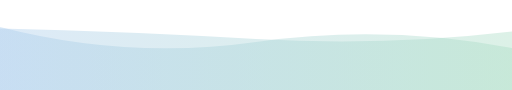
t = 0.00 s
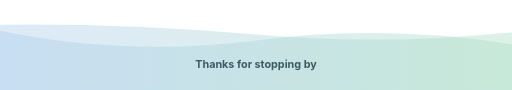
t = 1.67 s
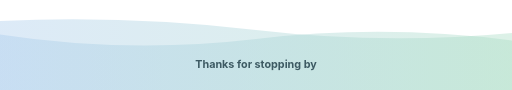
t = 3.33 s
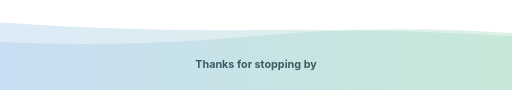
t = 6.66 s
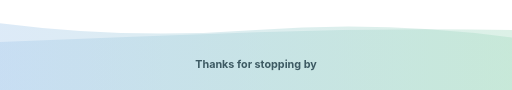
t = 8.33 s
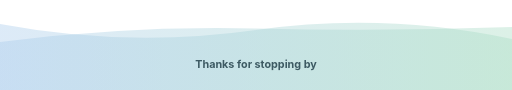
t = 10.00 s

The animated SVG that drew these frames (rendered in a browser with its animation timeline set to each time). Animation: 2 SMIL elements (animate=2), 1 CSS @keyframes rule; frames cover the first 10.00 s, repeats indefinitely.


      <svg
        width="854"
        height="150"
        xmlns="http://www.w3.org/2000/svg"
        xmlns:xlink="http://www.w3.org/1999/xlink"
        style="z-index:1;position:relative"
        viewBox="0 0 854 150"
      >
        <style>
      .text {   font-size: 18px;   font-weight: 700;   font-family: -apple-system,BlinkMacSystemFont,Segoe UI,Helvetica,Arial,sans-serif,Apple Color Emoji,Segoe UI Emoji;  } .desc {   font-size: 20px;   font-weight: 500;   font-family: -apple-system,BlinkMacSystemFont,Segoe UI,Helvetica,Arial,sans-serif,Apple Color Emoji,Segoe UI Emoji;  } path {   transform: rotate(180deg);   transform-origin: 50% 50%;  } 
      .text, .desc {   animation: fadeIn 1.2s ease-in-out forwards;  } @keyframes fadeIn {   from {     opacity: 0;   }   to {     opacity: 1;   }  } 
    </style>
        <defs>
              <linearGradient id="linear" x1="0%" y1="0%" x2="100%" y2="0%">
                <stop offset="0%" stop-color="#A8DCC3"/><stop offset="100%" stop-color="#A9CBEC"/>
              </linearGradient>
            </defs>
        
      <g transform="translate(427, 75) scale(1, 1) translate(-427, -75)">
        <path d="" fill="url(#linear)" opacity="0.4" >
          <animate
              attributeName="d"
              dur="20s"
              repeatCount="indefinite"
              keyTimes="0;0.333;0.667;1"
              calcmod="spline"
              keySplines="0.2 0 0.2 1;0.2 0 0.2 1;0.2 0 0.2 1"
              begin="0s"
              values="M0 0L 0 70Q 213.5 110 427 80T 854 105L 854 0 Z;M0 0L 0 95Q 213.5 110 427 90T 854 80L 854 0 Z;M0 0L 0 115Q 213.5 85 427 115T 854 80L 854 0 Z;M0 0L 0 70Q 213.5 110 427 80T 854 105L 854 0 Z">
          </animate>
        </path>
        <path d="" fill="url(#linear)" opacity="0.4" >
          <animate
            attributeName="d"
            dur="20s"
            repeatCount="indefinite"
            keyTimes="0;0.333;0.667;1"
            calcmod="spline"
            keySplines="0.2 0 0.2 1;0.2 0 0.2 1;0.2 0 0.2 1"
            begin="-10s"
            values="M0 0L 0 85Q 213.5 130 427 100T 854 110L 854 0 Z;M0 0L 0 100Q 213.5 70 427 70T 854 90L 854 0 Z;M0 0L 0 95Q 213.5 75 427 100T 854 115L 854 0 Z;M0 0L 0 85Q 213.5 130 427 100T 854 110L 854 0 Z">
          </animate>
        </path>
      </g>
         <text text-anchor="middle" dominant-baseline="middle" x="50%" y="72%" class="text" style="fill:#3D5A63;" stroke="#none" stroke-width="1" >Thanks for stopping by</text>
        
      </svg>
    
